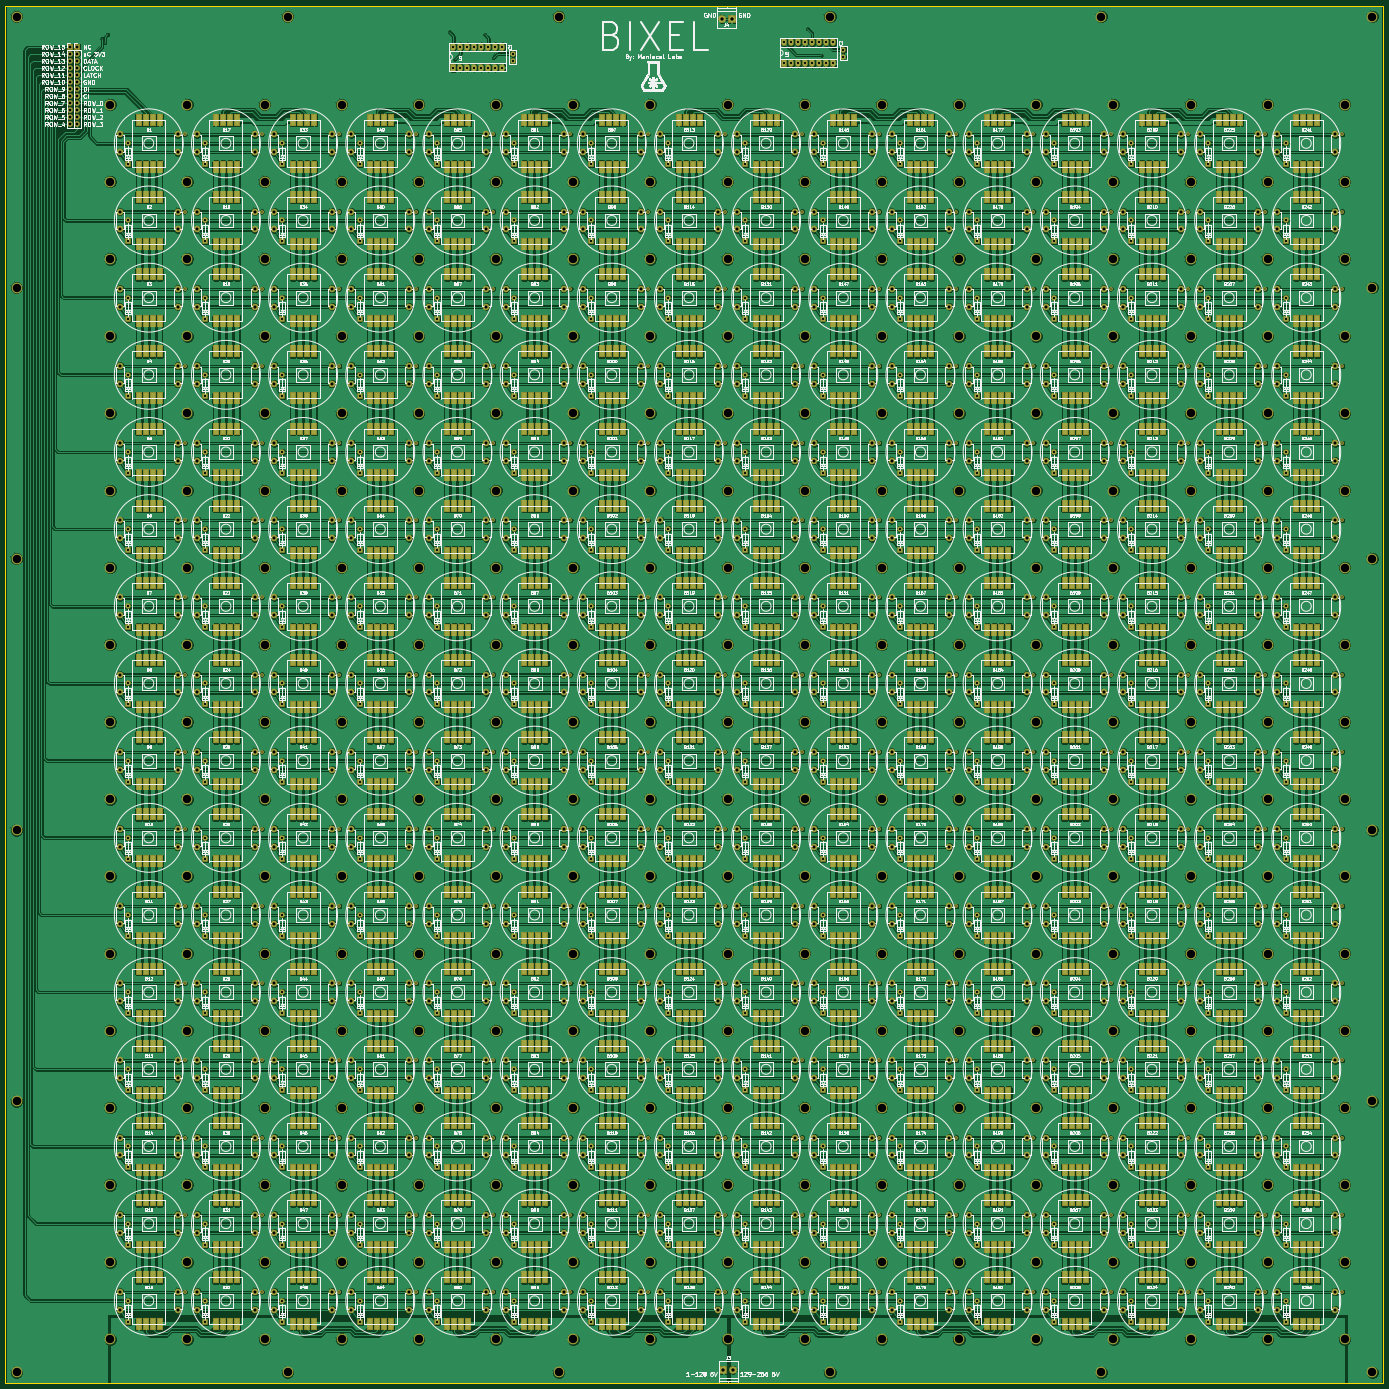
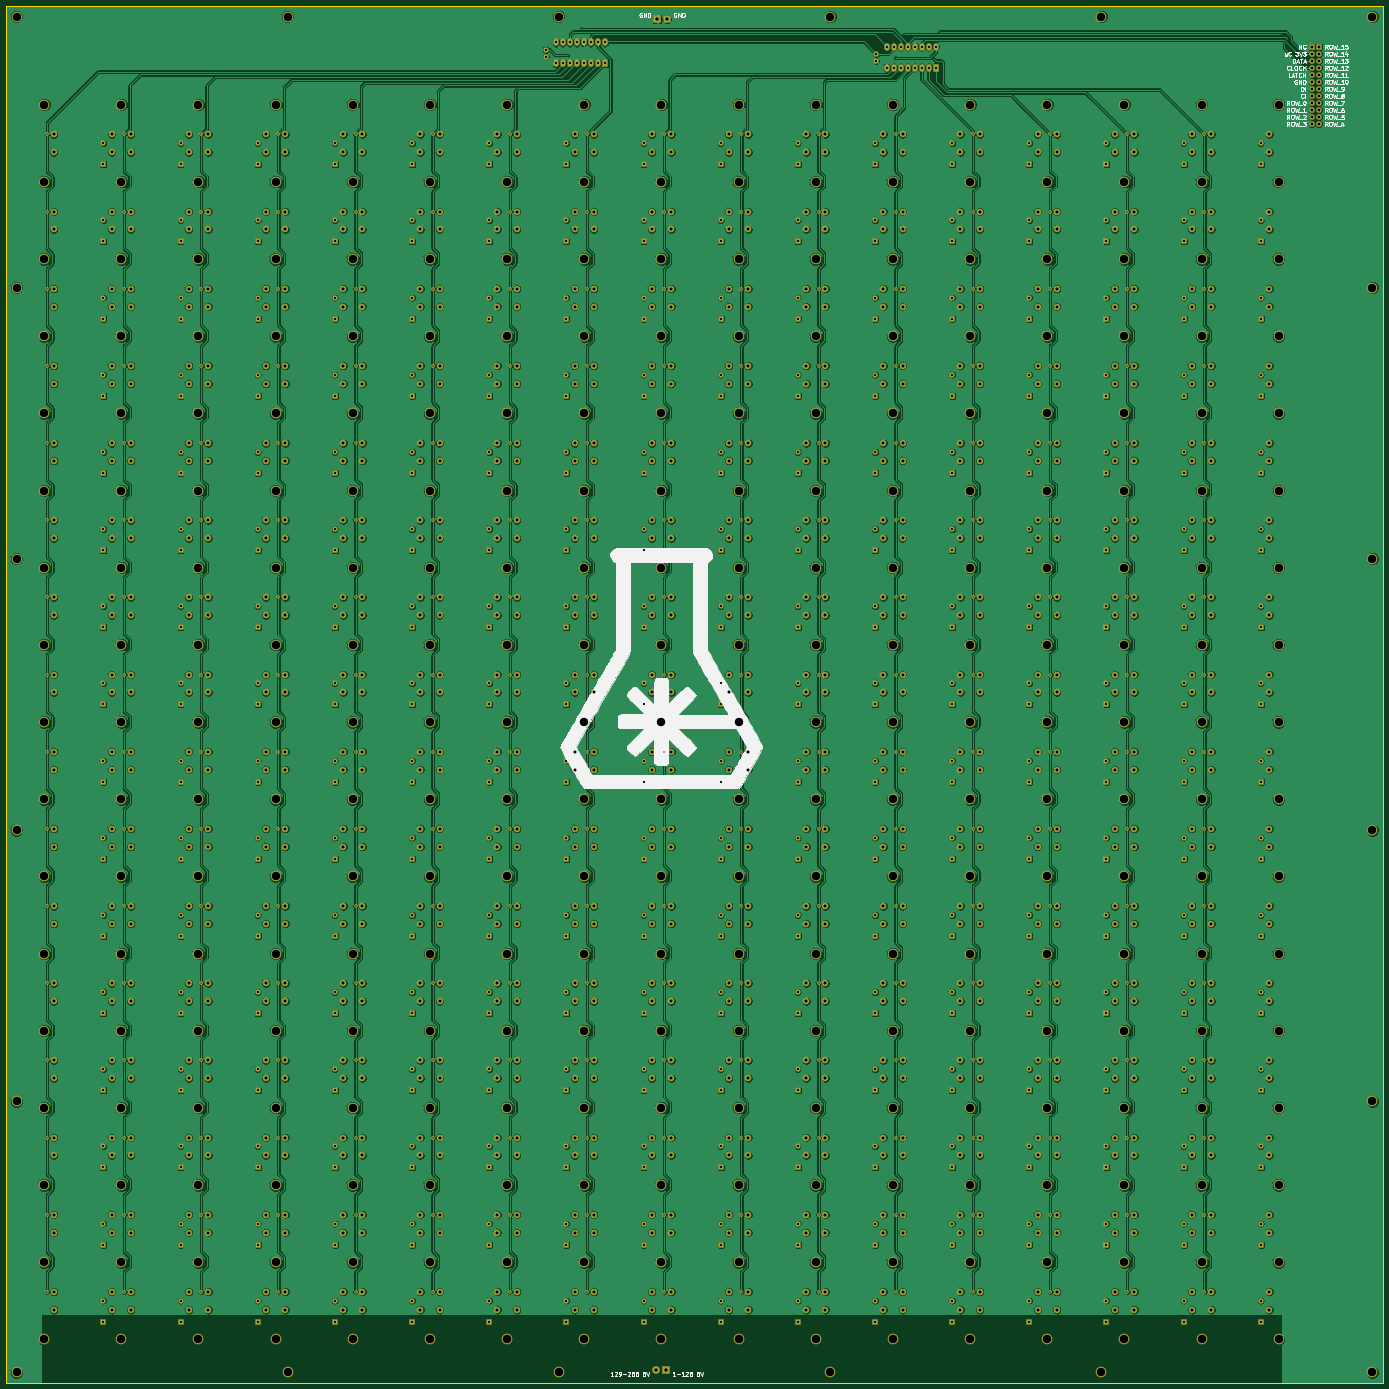
Circuit board: 8 layer files. Board 500.0 x 500.0 mm.
- bottom_copper: Bixel-B.Cu.gbl (2355804 bytes)
- bottom_mask: Bixel-B.Mask.gbs (65298 bytes)
- bottom_silk: Bixel-B.SilkS.gbo (64608 bytes)
- outline: Bixel-Edge.Cuts.gm1 (522 bytes)
- top_copper: Bixel-F.Cu.gtl (3134209 bytes)
- top_mask: Bixel-F.Mask.gts (122159 bytes)
- top_silk: Bixel-F.SilkS.gto (935487 bytes)
- drill: Bixel.drl (33574 bytes)

=== bottom_copper: Bixel-B.Cu.gbl (2355804 bytes, source omitted) ===
=== bottom_mask: Bixel-B.Mask.gbs (65298 bytes, source omitted) ===
=== bottom_silk: Bixel-B.SilkS.gbo (64608 bytes, source omitted) ===
=== outline: Bixel-Edge.Cuts.gm1 ===
G04 #@! TF.FileFunction,Profile,NP*
%FSLAX46Y46*%
G04 Gerber Fmt 4.6, Leading zero omitted, Abs format (unit mm)*
G04 Created by KiCad (PCBNEW 4.0.3-stable) date 07/18/18 21:46:51*
%MOMM*%
%LPD*%
G01*
G04 APERTURE LIST*
%ADD10C,0.100000*%
%ADD11C,0.150000*%
G04 APERTURE END LIST*
D10*
D11*
X598000000Y-100000000D02*
X598000000Y-600000000D01*
X98000000Y-100000000D02*
X98000000Y-600000000D01*
X98000000Y-600000000D02*
X598000000Y-600000000D01*
X98000000Y-100000000D02*
X598000000Y-100000000D01*
M02*

=== top_copper: Bixel-F.Cu.gtl (3134209 bytes, source omitted) ===
=== top_mask: Bixel-F.Mask.gts (122159 bytes, source omitted) ===
=== top_silk: Bixel-F.SilkS.gto (935487 bytes, source omitted) ===
=== drill: Bixel.drl (33574 bytes, source omitted) ===
